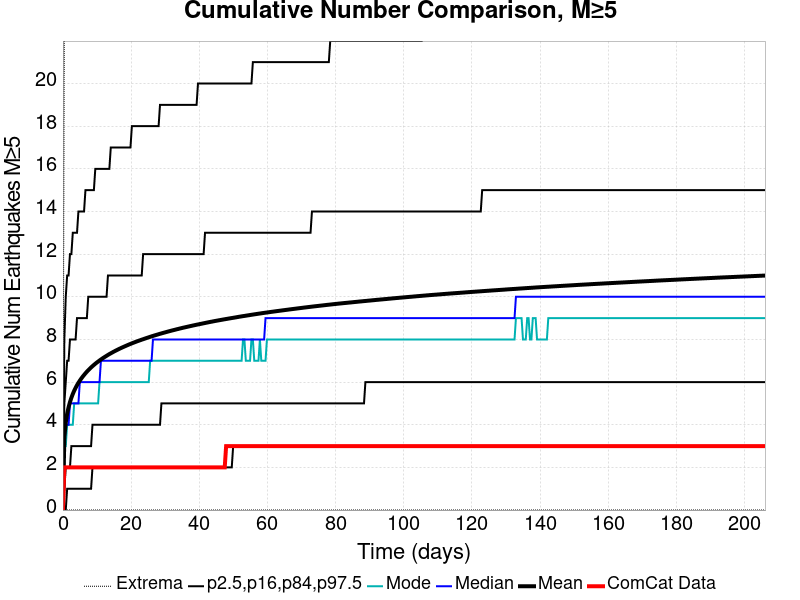

Values plotted in this chart, from the file beside it:
Time (days), ComCat Data, Simulation Mean, Simulation Median, Simulation Mode, Simulation Minimum, Simulation Maximum, 2.5 %-ile, 16 %-ile, 84 %-ile, 97.5 %-ile
0.0, 0.0, 0.0, 0.0, 0.0, 0.0, 0.0, 0.0, 0.0, 0.0, 0.0
0.4128, 2.0, 3.423, 3.0, 3.0, 0.0, 23.0, 0.0, 1.0, 5.0, 8.0
0.8255, 2.0, 4.1, 4.0, 3.0, 0.0, 24.0, 0.0, 2.0, 6.0, 10.0
1.238, 2.0, 4.514, 4.0, 4.0, 0.0, 25.0, 1.0, 2.0, 7.0, 11.0
1.651, 2.0, 4.819, 4.0, 4.0, 0.0, 26.0, 1.0, 2.0, 7.0, 11.0
2.064, 2.0, 5.063, 5.0, 4.0, 0.0, 27.0, 1.0, 2.0, 8.0, 12.0
2.477, 2.0, 5.266, 5.0, 4.0, 0.0, 30.0, 1.0, 3.0, 8.0, 12.0
2.889, 2.0, 5.441, 5.0, 4.0, 0.0, 30.0, 1.0, 3.0, 8.0, 13.0
3.302, 2.0, 5.594, 5.0, 5.0, 0.0, 31.0, 1.0, 3.0, 8.0, 13.0
3.715, 2.0, 5.73, 5.0, 5.0, 0.0, 31.0, 1.0, 3.0, 8.0, 13.0
4.128, 2.0, 5.854, 5.0, 5.0, 0.0, 32.0, 1.0, 3.0, 9.0, 13.0
4.54, 2.0, 5.966, 5.0, 5.0, 0.0, 33.0, 1.0, 3.0, 9.0, 14.0
4.953, 2.0, 6.068, 6.0, 5.0, 0.0, 33.0, 1.0, 3.0, 9.0, 14.0
5.366, 2.0, 6.163, 6.0, 5.0, 0.0, 34.0, 1.0, 3.0, 9.0, 14.0
5.779, 2.0, 6.252, 6.0, 5.0, 0.0, 34.0, 1.0, 3.0, 9.0, 14.0
6.192, 2.0, 6.333, 6.0, 5.0, 0.0, 34.0, 1.0, 3.0, 9.0, 14.0
6.604, 2.0, 6.412, 6.0, 5.0, 0.0, 34.0, 1.0, 3.0, 9.0, 15.0
7.017, 2.0, 6.487, 6.0, 5.0, 0.0, 34.0, 1.0, 3.0, 9.0, 15.0
7.43, 2.0, 6.557, 6.0, 5.0, 0.0, 35.0, 1.0, 3.0, 10.0, 15.0
7.843, 2.0, 6.623, 6.0, 5.0, 0.0, 35.0, 1.0, 3.0, 10.0, 15.0
8.255, 2.0, 6.687, 6.0, 5.0, 0.0, 35.0, 1.0, 3.0, 10.0, 15.0
8.668, 2.0, 6.747, 6.0, 5.0, 0.0, 35.0, 2.0, 4.0, 10.0, 15.0
9.081, 2.0, 6.804, 6.0, 5.0, 0.0, 35.0, 2.0, 4.0, 10.0, 15.0
9.494, 2.0, 6.86, 6.0, 5.0, 0.0, 36.0, 2.0, 4.0, 10.0, 16.0
9.906, 2.0, 6.913, 6.0, 5.0, 0.0, 36.0, 2.0, 4.0, 10.0, 16.0
10.32, 2.0, 6.963, 6.0, 5.0, 0.0, 36.0, 2.0, 4.0, 10.0, 16.0
10.73, 2.0, 7.011, 6.0, 6.0, 0.0, 36.0, 2.0, 4.0, 10.0, 16.0
11.14, 2.0, 7.059, 7.0, 6.0, 0.0, 37.0, 2.0, 4.0, 10.0, 16.0
11.56, 2.0, 7.105, 7.0, 6.0, 0.0, 37.0, 2.0, 4.0, 10.0, 16.0
11.97, 2.0, 7.149, 7.0, 6.0, 0.0, 37.0, 2.0, 4.0, 10.0, 16.0
12.38, 2.0, 7.19, 7.0, 6.0, 0.0, 38.0, 2.0, 4.0, 10.0, 16.0
12.8, 2.0, 7.232, 7.0, 6.0, 0.0, 38.0, 2.0, 4.0, 10.0, 16.0
13.21, 2.0, 7.273, 7.0, 6.0, 0.0, 41.0, 2.0, 4.0, 11.0, 16.0
13.62, 2.0, 7.313, 7.0, 6.0, 0.0, 41.0, 2.0, 4.0, 11.0, 16.0
14.03, 2.0, 7.349, 7.0, 6.0, 0.0, 42.0, 2.0, 4.0, 11.0, 17.0
14.45, 2.0, 7.386, 7.0, 6.0, 0.0, 42.0, 2.0, 4.0, 11.0, 17.0
14.86, 2.0, 7.422, 7.0, 6.0, 0.0, 42.0, 2.0, 4.0, 11.0, 17.0
15.27, 2.0, 7.457, 7.0, 6.0, 0.0, 42.0, 2.0, 4.0, 11.0, 17.0
15.69, 2.0, 7.491, 7.0, 6.0, 0.0, 42.0, 2.0, 4.0, 11.0, 17.0
16.1, 2.0, 7.524, 7.0, 6.0, 0.0, 42.0, 2.0, 4.0, 11.0, 17.0
16.51, 2.0, 7.556, 7.0, 6.0, 0.0, 42.0, 2.0, 4.0, 11.0, 17.0
16.92, 2.0, 7.588, 7.0, 6.0, 0.0, 42.0, 2.0, 4.0, 11.0, 17.0
17.34, 2.0, 7.619, 7.0, 6.0, 0.0, 42.0, 2.0, 4.0, 11.0, 17.0
17.75, 2.0, 7.648, 7.0, 6.0, 0.0, 42.0, 2.0, 4.0, 11.0, 17.0
18.16, 2.0, 7.678, 7.0, 6.0, 0.0, 42.0, 2.0, 4.0, 11.0, 17.0
18.57, 2.0, 7.706, 7.0, 6.0, 0.0, 44.0, 2.0, 4.0, 11.0, 17.0
18.99, 2.0, 7.735, 7.0, 6.0, 0.0, 44.0, 2.0, 4.0, 11.0, 17.0
19.4, 2.0, 7.763, 7.0, 6.0, 0.0, 44.0, 2.0, 4.0, 11.0, 17.0
19.81, 2.0, 7.79, 7.0, 6.0, 0.0, 44.0, 2.0, 4.0, 11.0, 17.0
20.23, 2.0, 7.817, 7.0, 6.0, 0.0, 44.0, 2.0, 4.0, 11.0, 18.0
20.64, 2.0, 7.842, 7.0, 6.0, 0.0, 44.0, 2.0, 4.0, 11.0, 18.0
21.05, 2.0, 7.868, 7.0, 6.0, 0.0, 44.0, 2.0, 4.0, 11.0, 18.0
21.46, 2.0, 7.893, 7.0, 6.0, 0.0, 44.0, 2.0, 4.0, 11.0, 18.0
21.88, 2.0, 7.918, 7.0, 6.0, 0.0, 44.0, 2.0, 4.0, 11.0, 18.0
22.29, 2.0, 7.942, 7.0, 6.0, 0.0, 44.0, 2.0, 4.0, 11.0, 18.0
22.7, 2.0, 7.965, 7.0, 6.0, 0.0, 44.0, 2.0, 4.0, 11.0, 18.0
23.11, 2.0, 7.988, 7.0, 6.0, 0.0, 44.0, 2.0, 4.0, 11.0, 18.0
23.53, 2.0, 8.011, 7.0, 6.0, 0.0, 44.0, 2.0, 4.0, 12.0, 18.0
23.94, 2.0, 8.034, 7.0, 6.0, 0.0, 44.0, 2.0, 4.0, 12.0, 18.0
24.35, 2.0, 8.056, 7.0, 6.0, 0.0, 44.0, 2.0, 4.0, 12.0, 18.0
... 440 more rows
